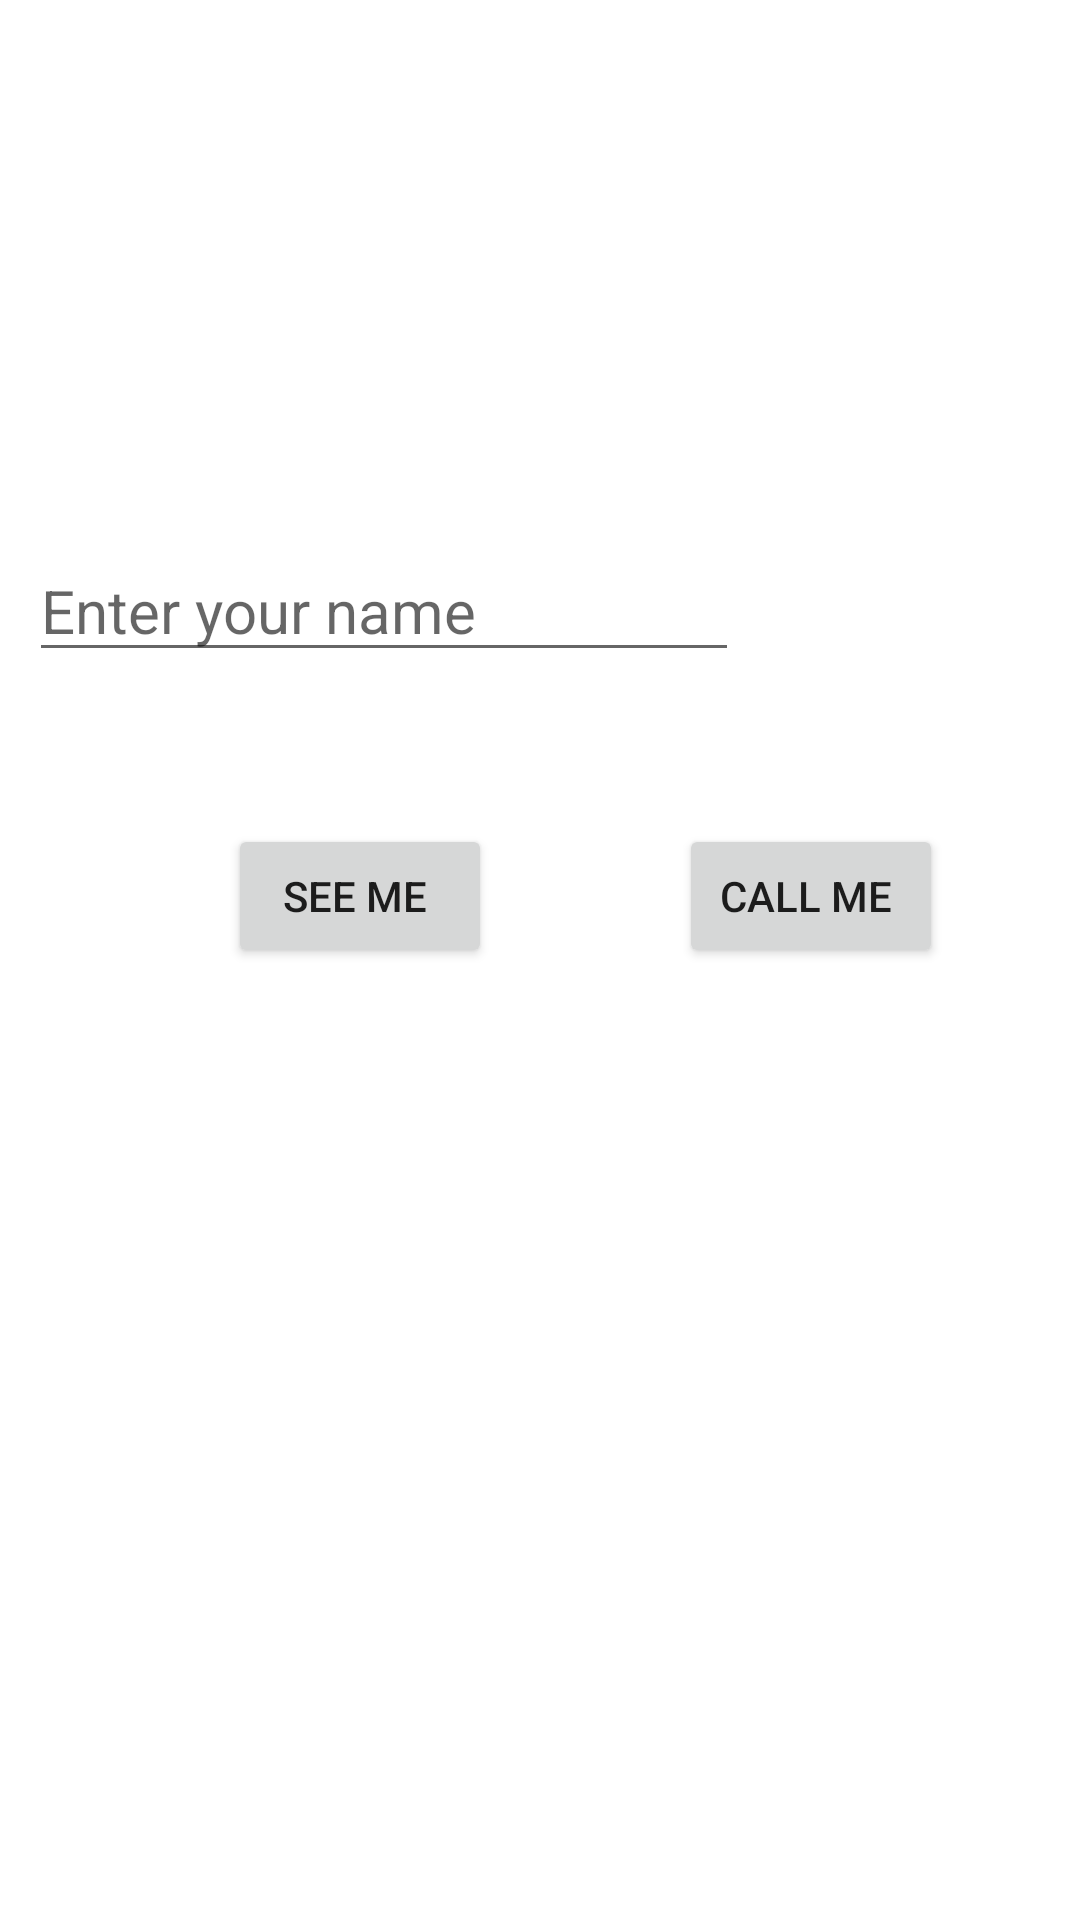

Here is an Android app screen rendered from its layout file. Give the layout XML and the strings, colors and styles it references.
<!-- AndroidManifest.xml: application theme Theme.InteracteWithIntent -->
<!-- res/layout/activity_main.xml -->
<?xml version="1.0" encoding="utf-8"?>
<androidx.constraintlayout.widget.ConstraintLayout xmlns:android="http://schemas.android.com/apk/res/android"
    xmlns:app="http://schemas.android.com/apk/res-auto"
    xmlns:tools="http://schemas.android.com/tools"
    android:layout_width="match_parent"
    android:layout_height="match_parent"
    tools:context=".MainActivity">

    <EditText
        android:id="@+id/main_et_name"
        android:layout_width="wrap_content"
        android:layout_height="wrap_content"
        android:layout_marginTop="180dp"
        android:textSize="20sp"
        android:ems="10"
        android:hint="Enter your name"
        android:inputType="textPersonName"
        app:layout_constraintEnd_toEndOf="parent"
        app:layout_constraintHorizontal_bias="0.079"
        app:layout_constraintStart_toStartOf="parent"
        app:layout_constraintTop_toTopOf="parent" />


    <Button
        android:id="@+id/main_btn_see"
        android:layout_width="wrap_content"
        android:layout_height="wrap_content"
        android:text="see me "
        app:layout_constraintBottom_toBottomOf="parent"
        app:layout_constraintEnd_toEndOf="parent"
        app:layout_constraintHorizontal_bias="0.28"
        app:layout_constraintStart_toStartOf="parent"
        app:layout_constraintTop_toTopOf="parent"
        app:layout_constraintVertical_bias="0.464" />


    <Button
        android:id="@+id/main_btn_call"
        android:layout_width="wrap_content"
        android:layout_height="wrap_content"
        android:text="call me "
        app:layout_constraintBottom_toBottomOf="parent"
        app:layout_constraintEnd_toEndOf="parent"
        app:layout_constraintHorizontal_bias="0.577"
        app:layout_constraintStart_toEndOf="@+id/main_btn_see"
        app:layout_constraintTop_toTopOf="parent"
        app:layout_constraintVertical_bias="0.464" />
</androidx.constraintlayout.widget.ConstraintLayout>
<!-- resources referenced by this layout -->
<resources>
  <style name="Theme.InteracteWithIntent" parent="Theme.MaterialComponents.DayNight.DarkActionBar">
          
          <item name="colorPrimary">@color/purple_500</item>
          <item name="colorPrimaryVariant">@color/purple_700</item>
          <item name="colorOnPrimary">@color/white</item>
          
          <item name="colorSecondary">@color/teal_200</item>
          <item name="colorSecondaryVariant">@color/teal_700</item>
          <item name="colorOnSecondary">@color/black</item>
          
          <item name="android:statusBarColor" tools:targetApi="l">?attr/colorPrimaryVariant</item>
          
      </style>
  <!-- not gathered from this repository: default colours our renderer supplied (Android Studio template values) -->
  <color name="purple_500">#FF6200EE</color>
  <color name="purple_700">#FF3700B3</color>
  <color name="teal_200">#FF03DAC5</color>
  <color name="teal_700">#FF018786</color>
  <color name="black">#FF000000</color>
  <color name="white">#FFFFFFFF</color>
</resources>
